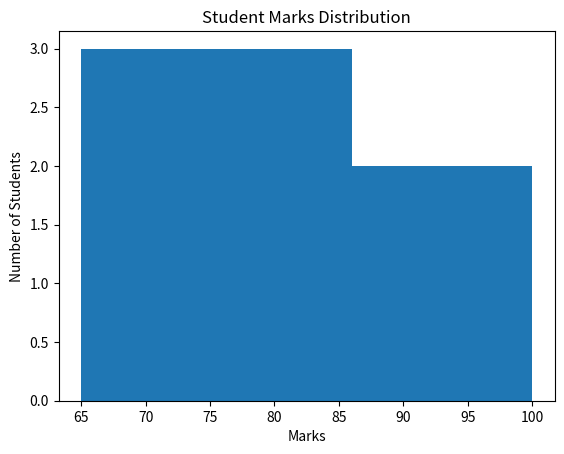

Reproduce this figure in Python.
import numpy as np
import matplotlib.pyplot as plt
marks = [65, 70, 75, 80, 85, 90, 72, 68, 95, 78, 82, 88, 100]

data = np.array(marks)

plt.hist(data, bins=5)
plt.xlabel("Marks")
plt.ylabel("Number of Students")
plt.title("Student Marks Distribution")

print("Mean:", np.mean(data))
print("Median:", np.median(data))

values, counts = np.unique(data, return_counts=True)
print("Mode:", values[np.argmax(counts)])

print("Range:", np.max(data) - np.min(data))

print("Variance:", np.var(data))

print("Standard Deviation:", np.std(data))

mean = np.mean(data)
std = np.std(data)

print("Outliers:", data[abs(data - mean) > 2*std])

plt.show()
